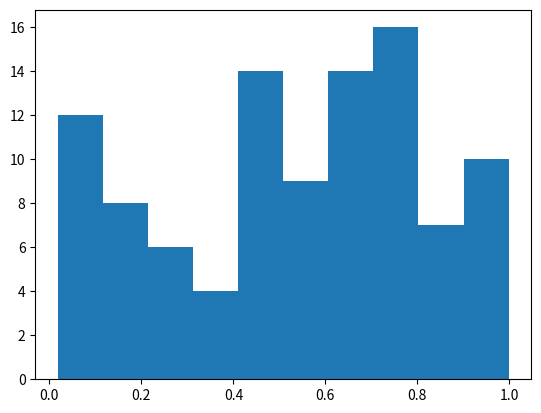

Recreate this plot in Python.
import numpy as np
import matplotlib.pyplot as plt

# Plasma Simulation 65
def sim():
    x = np.random.rand(100)
    plt.hist(x)
    
if __name__ == '__main__':
    sim()
